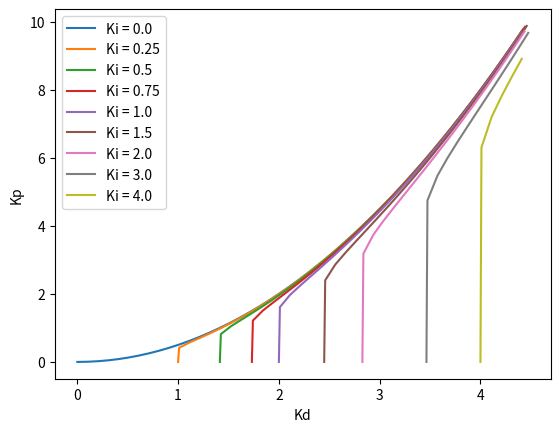

Recreate this plot in Python.
#!/usr/bin/env python3

# Copyright (c) 2020, Michael Platzer (TU Wien)
# All rights reserved.
#
# Redistribution and use in source and binary forms, with or without
# modification, are permitted provided that the following conditions are met:
#
# 1. Redistributions of source code must retain the above copyright notice,
#    this list of conditions and the following disclaimer.
#
# 2. Redistributions in binary form must reproduce the above copyright
#    notice, this list of conditions and the following disclaimer in the
#    documentation and/or other materials provided with the distribution.
#
# THIS SOFTWARE IS PROVIDED BY THE COPYRIGHT HOLDERS AND CONTRIBUTORS "AS IS"
# AND ANY EXPRESS OR IMPLIED WARRANTIES, INCLUDING, BUT NOT LIMITED TO, THE
# IMPLIED WARRANTIES OF MERCHANTABILITY AND FITNESS FOR A PARTICULAR PURPOSE
# ARE DISCLAIMED. IN NO EVENT SHALL THE COPYRIGHT HOLDER OR CONTRIBUTORS BE
# LIABLE FOR ANY DIRECT, INDIRECT, INCIDENTAL, SPECIAL, EXEMPLARY, OR
# CONSEQUENTIAL DAMAGES (INCLUDING, BUT NOT LIMITED TO, PROCUREMENT OF
# SUBSTITUTE GOODS OR SERVICES; LOSS OF USE, DATA, OR PROFITS; OR BUSINESS
# INTERRUPTION) HOWEVER CAUSED AND ON ANY THEORY OF LIABILITY, WHETHER IN
# CONTRACT, STRICT LIABILITY, OR TORT (INCLUDING NEGLIGENCE OR OTHERWISE)
# ARISING IN ANY WAY OUT OF THE USE OF THIS SOFTWARE, EVEN IF ADVISED OF THE
# POSSIBILITY OF SUCH DAMAGE.
#
# SPDX-License-Identifier: BSD-2-Clause


import numpy as np
import sympy as sp
import sympy.printing.latex as spltx

################################################################################
# GENERATE REPORT FILE:

with open('raffo_params.md', 'w') as mdf:
    mdf.write('% Report on the Calculation of Raffo-Controller Parameters\n\n')

    # System parameters:
    mdf.write('# System parameters\n\n')

    m, g, L, r, alpha = sp.symbols('m g L r alpha')
    I_xx, I_yy, I_zz = sp.symbols('I_xx I_yy I_zz')
    # system_params = [ (m, 0.74), (L, 0.21),
                      # (r, 0.000006 / 0.000029),
                      # (alpha, 5 * sp.pi / 180),
                      # (g, 9.81),
                      # (I_xx, 0.004), (I_yy, 0.004), (I_zz, 0.0084) ]
    system_params = [ (m, 1.28 + 0.11 * 4), (L, 0.263),
                      (r, 0.2), # (r, 0.5) (r, 0.000006 / 0.000029),
                      (alpha, 10 * sp.pi / 180),
                      (g, 9.81),
                      #(I_xx, 0.0135), (I_yy, 0.0135), (I_zz, 0.0246) ]
                      (I_xx, 0.0135 + 0.0029226 * 4),
                      (I_yy, 0.0135 + 0.0029226 * 4),
                      (I_zz, 0.0246 + 0.005819 * 4) ]

    # added weights: 4 weights with 0.11 Kg each, one on each arm, located at
    #                a radius of 0.23 m from the center of gravity;
    #                 => distance from x- and y-axis: 0.163 m
    #                 => added moment of inertia of one weight around:
    #                  * x- or y-axis: 0.163^2 * 0.11 = 0.0029226 Kg m^2
    #                  * z-axis: 0.23^2 * 0.11 = 0.005819 Kg m^2
    #                 => the added weights approximately double the moments

    mdf.write('Universal constants:\n\n$$'
              'g = ' + spltx(g.subs(system_params).evalf(5)) + '$$\n\n'
              'Design parameters:\n\n$$'
              'm = ' + spltx(m.subs(system_params).evalf(5)) + '\\qquad '
              'L = ' + spltx(L.subs(system_params).evalf(5)) + '\\qquad '
              'r = ' + spltx(r.subs(system_params).evalf(5)) + '\\qquad '
              '\\alpha = ' + spltx(alpha.subs(system_params).evalf(5)) + ' = ' +
              spltx((alpha * 180 / sp.pi).subs(system_params).evalf(5)) +
              '^\\circ \\qquad I = \\left[\\begin{matrix}' +
              spltx(I_xx.subs(system_params).evalf(5)) + ' \\\\ ' +
              spltx(I_yy.subs(system_params).evalf(5)) + ' \\\\ ' +
              spltx(I_zz.subs(system_params).evalf(5)) +
              '\\end{matrix}\\right]$$\n\n')

    sa, ca = sp.sin(alpha), sp.cos(alpha)
    # B = sp.Matrix([[  0  , L*ca,  0  ,-L*ca ],
                   # [-L*ca,  0  , L*ca,  0   ],
                   # [ r*ca,-r*ca, r*ca,-r*ca ],
                   # [ -sa ,  0  ,  sa ,  0   ],
                   # [  0  , -sa ,  0  ,  sa  ],
                   # [  ca ,  ca ,  ca ,  ca  ]])
    #sqLc = sp.sqrt(L)*ca
    sqLc = sp.sqrt(2)*L*ca
    sq2s = sp.sqrt(2)*sa
    B = sp.Matrix([[ sqLc, sqLc,-sqLc,-sqLc ],
                   [-sqLc, sqLc,-sqLc, sqLc ],
                   [-r*ca, r*ca, r*ca,-r*ca ],
                   [-sq2s, sq2s,-sq2s, sq2s ],
                   [-sq2s,-sq2s, sq2s, sq2s ],
                   [  ca ,  ca ,  ca ,  ca  ]])

    mdf.write('## Input coupling matrix:\n\n'
              #'$$\\begin{split}\n'
              #'B & = ' + spltx(B) + '\\\\\n'
              #'  & = ' + spltx(B.subs(system_params).evalf(5)) + '\\\\\n'
              #'\\end{split}$$\n\n')
              '$$B = ' + spltx(B) + ' = ' +
              spltx(B.subs(system_params).evalf(5)) + '$$\n\n')

    spBpi = B.subs(system_params).evalf().pinv()

    B = np.array(B.subs(system_params).evalf().tolist(), dtype=np.float64)
    Bpi = np.linalg.pinv(B)

    mdf.write('Pseudo-inverse (Moore–Penrose inverse) '
              'of the input coupling matrix B:\n\n'
              '$$\\begin{split}\n'
              'B^\\# & = ' + spltx(spBpi.evalf(5)) +
              '\\rightarrow\\text{sympy}\\\\\n'
              '      & = ' + spltx(sp.Matrix(Bpi).evalf(5)) +
              '\\rightarrow\\text{numpy}\\\\\n'
              '\\end{split}$$\n\n')

    # Inertia and Coriolis matrices:

    I_B = sp.diag(I_xx, I_yy, I_zz)

    #omega = sp.Matrix(sp.symbols('p q r'))
    omega = sp.Matrix(sp.symbols('p_omega q_omega r_omega'))
    omega_X = sp.Matrix([[0, -omega[2], omega[1]],
                         [omega[2], 0, -omega[0]],
                         [-omega[1], omega[0], 0]])

    C_B = omega_X * I_B

    mdf.write('## Inertia and Coriolis matrices:\n\n'
              'Angular rate vector (body frame): '
              '$\\omega = ' + spltx(omega.T) + '^T$\n\n'
              '$$I_B = ' + spltx(I_B) + ' = ' +
              spltx(I_B.subs(system_params).evalf(5)) + ' \\qquad \\qquad '
              'C_B = ' + spltx(C_B) + ' = ' +
              spltx(C_B.subs(system_params).evalf(5)) + '$$\n\n')

    # Newton-Euler equation matrices:
    M = sp.diag(I_B, m * sp.eye(3))
    C = sp.diag(C_B, sp.zeros(3))
    G = sp.Matrix([0, 0, 0, 0, 0, m * g])

    # Separation in controlled and uncontrolled degrees of freedom:
    M_uu, M_uc, M_cu, M_cc = M[:2,:2], M[:2,2:], M[2:,:2], M[2:,2:]

    M_su, M_rc = M[:2,:2], M[2:,2:]
    C_su, C_sc, C_ru, C_rc = C[:2,:2], C[:2,2:], C[2:,:2], C[2:,2:]
    G_su, G_rc = G[:2,:], G[2:,:]

    # Controller parameters and gain matrices:
    w_1s, w_1c, w_2c, w_3c, w_us, w_uc, gamma = sp.symbols(
            'omega_1s omega_1c omega_2c omega_3c omega_us omega_uc gamma')

    rho, nu, mu, lamb = sp.symbols('rho nu mu lambda')
    ricatti_vals = [
        (rho,  gamma * w_us * w_1s / sp.sqrt(gamma**2 - w_us**2)),
        (nu,   gamma * w_uc * w_1c / sp.sqrt(gamma**2 - w_uc**2)),
        (lamb, gamma * w_uc * w_3c / sp.sqrt(gamma**2 - w_uc**2)),
        (mu,   gamma * w_uc * sp.sqrt(w_2c**2 + 2 * w_1c * w_3c) / sp.sqrt(gamma**2 - w_uc**2))
    ]

    mdf.write('# Controller parameters\n\n')

    mdf.write('Ricatti values:\n\n$$'
              '\\rho    = ' + spltx(rho.subs(ricatti_vals))  + ' \\qquad '
              '\\nu     = ' + spltx(nu.subs(ricatti_vals))   + '\\qquad '
              '\\lambda = ' + spltx(lamb.subs(ricatti_vals)) + ' \\qquad '
              '\\mu     = ' + spltx(mu.subs(ricatti_vals))   + '$$\n\n')

    R_u, R_c = (w_us**2) * sp.eye(2), (w_uc**2) * sp.eye(4)
    T_11, T_22, T_23, T_24 = rho * sp.eye(2), nu * sp.eye(4), mu * sp.eye(4), lamb * sp.eye(4)

    K_Dsu = (T_11**-1) * (M_su**-1) * (C_su * T_11 + (R_u**-1) * T_11)
    K_Dsc = (T_11**-1) * (M_su**-1) * (C_sc * T_22 - M_uc * (M_cc**-1) * (R_c**-1) * T_22)
    K_Psc = (T_11**-1) * (M_su**-1) * (C_sc * T_23 - M_uc * (M_cc**-1) * (R_c**-1) * T_23)
    K_Isc = (T_11**-1) * (M_su**-1) * (C_sc * T_24 - M_uc * (M_cc**-1) * (R_c**-1) * T_24)
    K_Dru = (T_22**-1) * (M_rc**-1) * (C_ru * T_11 - M_cu * (M_uu**-1) * (R_u**-1) * T_11)
    K_Drc = (T_22**-1) * (M_rc**-1) * (C_rc * T_22 + (R_c**-1) * T_22) + (T_22**-1) * T_23
    K_Prc = (T_22**-1) * (M_rc**-1) * (C_rc * T_23 + (R_c**-1) * T_23) + (T_22**-1) * T_24
    K_Irc = (T_22**-1) * (M_rc**-1) * (C_rc * T_24 + (R_c**-1) * T_23)

    K_D = sp.Matrix(sp.BlockMatrix([[ K_Dsu, K_Dsc ], [ K_Dru, K_Drc ]]))
    K_P = sp.Matrix(sp.BlockMatrix([[ sp.zeros(2,2), K_Psc ], [ sp.zeros(4,2), K_Prc ]]))
    K_I = sp.Matrix(sp.BlockMatrix([[ sp.zeros(2,2), K_Isc ], [ sp.zeros(4,2), K_Irc ]]))

    # Simplify the components of the gain matrices:

    K_Dsc_factor = nu / rho # sp.gcd(tuple(K_Dsc))
    K_Dsc_rest = K_Dsc / K_Dsc_factor
    K_Dru_factor = rho / nu # sp.gcd(tuple(K_Dru))
    K_Dru_rest = K_Dru / K_Dru_factor

    K_Drc_add = mu / nu # K_Drc[0].args[0]    # get first argument of sympy.core.add
    K_Drc_rest = K_Drc - K_Drc_add * sp.eye(4)
    K_Drc_factor = 1 / (w_uc**2) # sp.gcd(tuple(K_Drc_rest))
    K_Drc_rest = K_Drc_rest / K_Drc_factor

    K_Psc_factor = mu / rho # sp.gcd(tuple(K_Psc))
    K_Psc_rest = K_Psc / K_Psc_factor

    K_Prc_add = lamb / nu # K_Prc[0].args[0]    # get first argument of sympy.core.add
    K_Prc_rest = K_Prc - K_Prc_add * sp.eye(4)
    K_Prc_factor = mu / (nu * w_uc**2) # sp.gcd(tuple(K_Prc_rest))
    K_Prc_rest = K_Prc_rest / K_Prc_factor

    K_Isc_factor = lamb / rho # sp.gcd(tuple(K_Isc))
    K_Isc_rest = K_Isc / K_Isc_factor
    K_Irc_factor = mu / (nu * w_uc**2) # sp.gcd(tuple(K_Irc))
    K_Irc_rest = K_Irc / K_Irc_factor

    mdf.write('## Gain matrices:\n\n'
              '$$\\begin{array}{r c@{\\quad=\\quad}c}\n'
              #'K_D & ' + spltx(K_D) + '\\\\\n'
              'K_D = & \\left[\\begin{matrix}' + spltx(K_Dsu) + ' & ' +
              spltx(K_Dsc_factor) + spltx(K_Dsc_rest) + '\\\\' +
              spltx(K_Dru_factor) + spltx(K_Dru_rest) + ' & ' +
              spltx(K_Drc_add) + '\\textbf{1} +' +
              spltx(K_Drc_factor) + spltx(K_Drc_rest) +
              '\\end{matrix}\\right]\n'
              '      & \\left[\\begin{matrix}' +
              spltx(K_Dsu.subs(ricatti_vals)) + ' & ' +
              spltx(K_Dsc_factor.subs(ricatti_vals)) + spltx(K_Dsc_rest) + '\\\\' +
              spltx(K_Dru_factor.subs(ricatti_vals)) + spltx(K_Dru_rest) + ' & ' +
              spltx(K_Drc_add.subs(ricatti_vals)) + '\\textbf{1} +' +
              spltx(K_Drc_factor) + spltx(K_Drc_rest) +
              '\\end{matrix}\\right] \\\\ \\\\[2mm]\n'

              'K_P = & \\left[\\begin{matrix} \\quad \\textbf{0} \\quad & ' +
              spltx(K_Psc_factor) + spltx(K_Psc_rest) + '\\\\'
              '\\textbf{0} & ' +
              spltx(K_Prc_add) + '\\textbf{1} +' +
              spltx(K_Prc_factor) + spltx(K_Prc_rest) +
              '\\end{matrix}\\right]\n'
              '      & \\left[\\begin{matrix} \\quad \\textbf{0} \\quad & ' +
              spltx(K_Psc_factor.subs(ricatti_vals)) + spltx(K_Psc_rest) + '\\\\' +
              '\\textbf{0} & ' +
              spltx(K_Prc_add.subs(ricatti_vals)) + '\\textbf{1} +' +
              spltx(K_Prc_factor.subs(ricatti_vals)) + spltx(K_Prc_rest) +
              '\\end{matrix}\\right] \\\\ \\\\[2mm]\n'

              'K_I = & \\left[\\begin{matrix} \\quad \\textbf{0} \\quad & ' +
              spltx(K_Isc_factor) + spltx(K_Isc_rest) + '\\\\'
              '\\textbf{0} & ' +
              spltx(K_Irc_factor) + spltx(K_Irc_rest) +
              '\\end{matrix}\\right]\n'
              '      & \\left[\\begin{matrix} \\quad \\textbf{0} \\quad & ' +
              spltx(K_Isc_factor.subs(ricatti_vals)) + spltx(K_Isc_rest) + '\\\\' +
              '\\textbf{0} & ' +
              spltx(K_Irc_factor.subs(ricatti_vals)) + spltx(K_Irc_rest) +
              '\\end{matrix}\\right] \\\\\n'
              '\\end{array}$$\n\n')

    # Reason about proportional, integral and derivative gains:

    w_xi1, w_xi2, w_xi3 = sp.symbols('\\omega_{\\xi1} \\omega_{\\xi2} \\omega_{\\xi3}',
                                     real=True)

    mdf.write('## Position error gain:\n\n'
              'In the gain matrices we observe that $K_{D\\xi}$, $K_{P\\xi}$ '
              'and $K_{I\\xi}$, i.e. the derivative, proportional and '
              'integral gain of the position error $\\xi_{err}$ respectively, '
              'equal:\n\n'
              '$$K_{D\\xi} = ' + spltx(K_Drc_add + K_Drc_factor) + '\\cdot '
              '\\frac{1}{m} \\qquad '
              'K_{P\\xi} = ' + spltx(K_Prc_add + K_Prc_factor) + '\\cdot '
              '\\frac{1}{m} \\qquad '
              'K_{I\\xi} = ' + spltx(K_Irc_factor) + '\\cdot \\frac{1}{m}'
              '$$\n\n')

    mdf.write('Let: $$\\omega_{\\xi1} = ' + spltx(K_Drc_factor) + ' \\qquad ' +
              '\\omega_{\\xi2} = ' + spltx(K_Drc_add) + ' = ' +
              spltx(K_Drc_add.subs(ricatti_vals)) + ' \\qquad ' +
              '\\omega_{\\xi3} = ' + spltx(K_Prc_add) + ' = ' +
              spltx(K_Prc_add.subs(ricatti_vals)) + '$$\n\n')

    mdf.write('We would like to use $\\omega_{\\xi1}$, $\\omega_{\\xi2}$ and '
              '$\\omega_{\\xi3}$ to choose the derivative, proportional and '
              'integral gains of the regulated and controlled degrees of '
              'freedom. Therefore, we solve these equations '
              'for $\\omega_{uc}$, $\\omega_{1c}$ and $\\omega_{3c}$:\n\n')

    w_uc_eq, w_1c_eq, w_3c_eq = next(iter(sp.nonlinsolve([
        w_xi1 - K_Drc_factor.subs(ricatti_vals),
        w_xi2 - K_Drc_add.subs(ricatti_vals),
        w_xi3 - K_Prc_add.subs(ricatti_vals)
    ], [ w_uc, w_1c, w_3c ])))

    mdf.write('$$\\omega_{uc} = ' + spltx(w_uc_eq) + ' \\qquad ' +
              '\\omega_{1c} = ' + spltx(w_1c_eq) + ' \\qquad ' +
              '\\omega_{3c} = ' + spltx(w_3c_eq) + '$$\n\n')

    mdf.write('All values must be real, thus $\\omega_{\\xi1} > 0$ must hold. '
              'Another important constraint is that '
              '$\\omega_{\\xi2}^2 > 2 \\omega_{\\xi3}$. '
              'Note that this constraint is trivial if '
              '$\\omega_{\\xi3} < 0$.\n\n')

    mdf.write('Note that $\\omega_{\\xi1}$, $\\omega_{\\xi2}$ and '
              '$\\omega_{\\xi3}$ have been chosen such that the effective '
              'derivative, proportional and integral gains of the position '
              'error $\\xi_{err}$ are:\n\n')

    mdf.write('$$K_{D\\xi} = ' + spltx(w_xi2 + w_xi1 / m) + ' \\qquad ' +
              'K_{P\\xi} = ' + spltx(w_xi3 + w_xi1 * w_xi2 / m) + ' \\qquad ' +
              'K_{I\\xi} = ' + spltx(w_xi1 * w_xi2 / m) + '$$\n\n')

    K_Dxi, K_Pxi, K_Ixi = sp.symbols('K_{D\\xi} K_{P\\xi} K_{I\\xi}')

    w_xi_sols = list(iter(sp.nonlinsolve([
        K_Dxi - (w_xi2 + w_xi1 / m),
        K_Pxi - (w_xi3 + w_xi1 * w_xi2 / m),
        K_Ixi - (w_xi1 * w_xi2 / m)
    ], [ w_xi1, w_xi2, w_xi3 ])))

    w_xi1_eq1, w_xi2_eq1, w_xi3_eq1 = w_xi_sols[0]
    w_xi1_eq2, w_xi2_eq2, w_xi3_eq2 = w_xi_sols[1]

    mdf.write('Solving these equations for $\\omega_{\\xi1}$, $\\omega_{\\xi2}$ '
              'and $\\omega_{\\xi3}$ yields two possible solutions:\n\n'
              '$$\\left\\{ \\begin{array}{l}\n'
              '\\omega_{\\xi1} = ' + spltx(w_xi1_eq1) + ' \\qquad ' +
              '\\omega_{\\xi2} = ' + spltx(w_xi2_eq1) + ' \\qquad ' +
              '\\omega_{\\xi3} = ' + spltx(w_xi3_eq1) + ' \\\\ \\\\\n'
              '\\omega_{\\xi1} = ' + spltx(w_xi1_eq2) + ' \\qquad ' +
              '\\omega_{\\xi2} = ' + spltx(w_xi2_eq2) + ' \\qquad ' +
              '\\omega_{\\xi3} = ' + spltx(w_xi3_eq2) + '\n'
              '\\end{array} \\right.$$\n\n')

    mdf.write('We see that these results introduce an additional constraint, '
              'that $K_{D\\xi}^2 \\geq 4 K_{I\\xi}$. Note that the constraint '
              '$\\omega_{\\xi1} > 0$ is now trivial (as long as $K_{D\\xi} > 0$ '
              'and $K_{I\\xi} > 0$), whereas the constraint '
              '$\\omega_{\\xi2}^2 > 2 \\omega{rc3}$ now becomes:\n\n'
              '$$\\left\\{ \\begin{array}{l}\n' +
              spltx(w_xi2_eq1**2) + ' > 2 \\, (' + spltx(w_xi3_eq1) +
              ') \\qquad \\Rightarrow \qquad' +
              spltx((w_xi2_eq1**2).simplify() / 2) + ' > ' +
              spltx(w_xi3_eq1) + ' \\\\ \\\\\n' +
              spltx(w_xi2_eq2**2) + ' > 2 \\, (' + spltx(w_xi3_eq2) +
              ') \\qquad \\Rightarrow \qquad' +
              spltx((w_xi2_eq2**2).simplify() / 2) + ' > ' +
              spltx(w_xi3_eq2) + '\n'
              '\\end{array} \\right.$$\n\n')

    mdf.write('Note that when $K_{D\\xi}^2 = 4 K_{I\\xi}$, '
              'then both of these equations become identical and yield '
              '$\\frac{1}{8} K_{D\\xi}^2 > ' + spltx(w_xi3_eq1) +
              ' \\Rightarrow \\frac{1}{2} K_{I\\xi} > ' + spltx(w_xi3_eq1) +
              ' \\Rightarrow K_{P\\xi} < \\frac{3}{2} K_{I\\xi}$. '
              'As $K_{D\\xi}^2$ grows larger than $4 K_{I\\xi}$, the first '
              'equation forces a lower bound on $K_{P\\xi}$ than the second '
              'one; hence the second equations gives more freedom in choosing '
              '$K_{P\\xi}$. For $K_{D\\xi} \\gg K_{I\\xi}$ the two equations '
              'can be approximated by:\n\n'
              '$$\\left\\{ \\begin{array}{l}\n'
              '0 > ' + spltx(w_xi3_eq1) + ' \\Rightarrow '
              'K_{P\\xi} < K_{I\\xi} \\\\ \\\\\n'
              '\\frac{(2 K_{D\\xi})^2}{8} > ' + spltx(w_xi3_eq1) +
              ' \\Rightarrow '
              'K_{P\\xi} < K_{I\\xi} + \\frac{1}{2} K_{D\\xi}^2\n'
              '\\end{array} \\right.$$\n\n')

    mdf.write('Hence we see that for $K_{D\\xi} \\gg K_{I\\xi}$, the upper '
              'bound for $K_{P\\xi}$ approaches $\\frac{1}{2} K_{D\\xi}^2$, '
              'which we can also observed in the following plot:\n\n')

    import matplotlib.pyplot as plt

    for Ki in [ 0., .25, .5, .75, 1., 1.5, 2., 3., 4. ]:
        w_xi2_val = w_xi2_eq2.subs([ (K_Ixi, Ki) ] + system_params)
        Kd_vals = list(np.arange(np.sqrt(4 * Ki) + .01, 4.5, .1))
        Kp_constr1 = [ w_xi2_val.subs([ (K_Dxi, Kd) ])**2 / 2 + Ki for Kd in Kd_vals ]
        plt.plot([ np.sqrt(4 * Ki) ] + Kd_vals, [ 0 ] + Kp_constr1, label=('Ki = ' + str(Ki)))
    plt.xlabel('Kd')
    plt.ylabel('Kp')
    plt.legend()
    #plt.show()
    #plt.gca().set_position([0, 0, 1, 1])
    #plt.savefig('raffo_params_possible_gains.pdf')

    mdf.write('![Upper bound of $K_{P\\xi}$ in function of $K_{D\\xi}$ '
              'for different values of $K_{I\\xi}$. Note that $K_{D\\xi}$ can '
              'always be increased without limit, but has a minimum value '
              'depending on $K_{I\\xi}$ (i.e. $K_{D\\xi}^2 > 4 K_{I\\xi}$). '
              '$K_{P\\xi}$ however can always be decreased to 0, but its '
              'maximum value is limited.]'
              '(raffo_params_possible_gains.pdf){ width=50% }\n\n')

    # valid_gains = []
    # for Kd, Ki in np.mgrid[0:5:.1,0:5:.1].reshape(2,-1).T:
        # test_gains = [ (K_Dxi, Kd), (K_Pxi, 1.), (K_Ixi, Ki) ]
        # w_xi2_val = w_xi2_eq.subs(test_gains + system_params)
        # w_xi3_val = w_xi3_eq.subs(test_gains + system_params)
        # if Kd**2 > 4 * Ki and w_xi2_val**2 > 2 * w_xi3_val:
            # valid_gains.append((Kd, Ki))

    # from scipy.spatial import ConvexHull
    # valid_hull = [ valid_gains[idx] for idx in ConvexHull(valid_gains).vertices ]
    # print(valid_hull)

    # import matplotlib.pyplot as plt
    # plt.plot([ Kd for Kd, Ki in valid_gains ], [ Ki for Kd, Ki in valid_gains ], 'o')
    # plt.show()


    # Obtain numerical values:

    tuning_vals = [
        (w_1s, 1.5),
        #(w_1c, 1.0),
        (w_2c, 0.5),
        #(w_3c, 2.0), # (w_3c, 6.0),
        (w_us, 0.7), # (w_us, 0.7), # (w_us, 2.5),
        #(w_uc, 2.5), # (w_uc, 0.7),
        (gamma, 8.0) # 7.0) # 3.0)
    ]

    w_xi1_eq, w_xi2_eq, w_xi3_eq = w_xi1_eq2, w_xi2_eq2, w_xi3_eq2

    #xi_gain_vals = [ (K_Dxi, 2.1866), (K_Pxi, 2.2577), (K_Ixi, 0.25769) ]
    #xi_gain_vals = [ (K_Dxi, 2.2), (K_Pxi, 2.3), (K_Ixi, 0.2) ]
    #xi_gain_vals = [ (K_Dxi, 5), (K_Pxi, 2.3), (K_Ixi, 0.2) ]
    #xi_gain_vals = [ (K_Dxi, 3.4), (K_Pxi, 1.1), (K_Ixi, 0.2) ]
    #xi_gain_vals = [ (K_Dxi, 5.5), (K_Pxi, 2.4), (K_Ixi, 0.2) ]
    #xi_gain_vals = [ (K_Dxi, 6.5), (K_Pxi, 4), (K_Ixi, 0.2) ]
    #xi_gain_vals = [ (K_Dxi, 7.5), (K_Pxi, 4.6), (K_Ixi, 0.2) ]
    #xi_gain_vals = [ (K_Dxi, 9), (K_Pxi, 5.7), (K_Ixi, 0.2) ]
    #xi_gain_vals = [ (K_Dxi, 11), (K_Pxi, 7), (K_Ixi, 0.2) ]
    xi_gain_vals = [ (K_Dxi, 14), (K_Pxi, 9), (K_Ixi, 0.2) ]
    #xi_gain_vals = [ (K_Dxi, 0.), (K_Pxi, 1.), (K_Ixi, 0.) ]
    xi_gains = [ (w_xi1, w_xi1_eq), (w_xi2, w_xi2_eq), (w_xi3, w_xi3_eq) ]

    mdf.write('## Parameter values:\n\n'
              'First, we choose suitable values for the derivative, '
              'proportional and integral gains $K_{D\\xi}$, $K_{P\\xi}$ and '
              '$K_{I\\xi}$ of the position error $\\xi_{err}$. '
              'These gain values directly amplify the position error (in m) '
              'to give the control acceleration (in m$\\cdot\\text{s}^{-2}$), '
              'which adds to the gravitational acceleration vector to control '
              'the pitch and roll of the quadcopter. '
              'We choose $K_{D\\xi} = ' + spltx(K_Dxi.subs(xi_gain_vals)) +
              '$, $K_{P\\xi} = ' + spltx(K_Pxi.subs(xi_gain_vals)) +
              '$ and $K_{I\\xi} = ' + spltx(K_Ixi.subs(xi_gain_vals)) +
              '$, thus:\n\n'
              '$$\\omega_{\\xi1} = ' + spltx(w_xi1_eq) + ' = ' +
              spltx(w_xi1_eq.subs(xi_gain_vals + system_params).evalf(5)) +
              ' \\qquad \\omega_{\\xi2} = ' + spltx(w_xi2_eq) + ' = ' +
              spltx(w_xi2_eq.subs(xi_gain_vals + system_params).evalf(5)) +
              ' \\qquad \\omega_{\\xi3} = ' + spltx(w_xi3_eq) + ' = ' +
              spltx(w_xi3_eq.subs(xi_gain_vals + system_params).evalf(5)) +
              '$$\n\n')

    mdf.write('Hence we get:\n\n'
              '$$\\begin{array}{r c@{\\quad=\\quad}c@{\\quad=\\quad}l}\n'
              '\\omega_{uc} \\; = & ' + spltx(w_uc_eq) + ' & ' +
              spltx(w_uc_eq.subs(xi_gains)) + ' & ' +
              spltx(w_uc_eq.subs(xi_gains).subs(xi_gain_vals + system_params).evalf(5)) +
              '\\\\\n\\\\[1mm]\n\\omega_{1c} \\; = & ' + spltx(w_1c_eq) + ' & ' +
              spltx(w_1c_eq.subs(xi_gains)) + ' & ' +
              spltx(w_1c_eq.subs(xi_gains).subs(xi_gain_vals + system_params).evalf(5)) +
              '\\\\\n\\\\[1mm]\n\\omega_{3c} \\; = & ' + spltx(w_3c_eq) + ' & ' +
              spltx(w_3c_eq.subs(xi_gains)) + ' & ' +
              spltx(w_3c_eq.subs(xi_gains).subs(xi_gain_vals + system_params).evalf(5)) +
              '\\\\\n\\end{array}$$\n\n')

    tuning_vals = [
        (w_1s, w_1s.subs(tuning_vals)),
        (w_1c, w_1c_eq.subs(xi_gains).subs(xi_gain_vals + system_params + tuning_vals)),
        (w_2c, w_2c.subs(tuning_vals)),
        (w_3c, w_3c_eq.subs(xi_gains).subs(xi_gain_vals + system_params + tuning_vals)),
        (w_us, w_us.subs(tuning_vals)),
        (w_uc, w_uc_eq.subs(xi_gains).subs(xi_gain_vals + system_params + tuning_vals)),
        (gamma, gamma.subs(tuning_vals))
    ]

    mdf.write('## Resulting tuning values:\n\n'
              '$$\\omega_{1s} = ' + spltx(w_1s.subs(tuning_vals).evalf(5)) + '\\qquad'
              '\\omega_{1c} = ' + spltx(w_1c.subs(tuning_vals).evalf(5)) + '\\qquad'
              '\\omega_{2c} = ' + spltx(w_2c.subs(tuning_vals).evalf(5)) + '\\qquad'
              '\\omega_{3c} = ' + spltx(w_3c.subs(tuning_vals).evalf(5)) + '\\qquad'
              '\\omega_{us} = ' + spltx(w_us.subs(tuning_vals).evalf(5)) + '\\qquad'
              '\\omega_{uc} = ' + spltx(w_uc.subs(tuning_vals).evalf(5)) + '\\qquad'
              '\\gamma = ' + spltx(gamma.subs(tuning_vals)) + '$$\n\n')

    mdf.write('Ricatti values:\n\n$$'
              '\\rho    = ' + spltx(rho.subs(ricatti_vals))  + ' = ' +
              spltx(rho.subs(ricatti_vals).subs(tuning_vals).evalf(5)) + ' \\qquad '
              '\\nu     = ' + spltx(nu.subs(ricatti_vals))   + ' = ' +
              spltx(nu.subs(ricatti_vals).subs(tuning_vals).evalf(5)) + ' \\qquad '
              '\\lambda = ' + spltx(lamb.subs(ricatti_vals)) + ' = ' +
              spltx(lamb.subs(ricatti_vals).subs(tuning_vals).evalf(5)) + ' \\qquad '
              '\\mu     = ' + spltx(mu.subs(ricatti_vals))   + ' = ' +
              spltx(mu.subs(ricatti_vals).subs(tuning_vals).evalf(5)) + '$$\n\n')

    mdf.write('therefore: $$' + '\\qquad'.join(
              [ spltx(val) + ' = ' + spltx(val.subs(ricatti_vals)) + ' = ' +
                spltx(val.subs(ricatti_vals).subs(tuning_vals).evalf(5))
                for val in [
                    K_Dsc_factor, K_Dru_factor, K_Psc_factor, K_Isc_factor
                ] ]) + '$$\n\n$$' + '\\qquad'.join(
              [ spltx(val) + ' = ' + spltx(val.subs(ricatti_vals)) + ' = ' +
                spltx(val.subs(ricatti_vals).subs(tuning_vals).evalf(5))
                for val in [
                    K_Drc_add, K_Drc_factor, K_Prc_add, K_Prc_factor
                ] ]) + '$$\n\n')

    cancel_omega = [ (omega[0], 1), (omega[1], 1), (omega[2], 1) ]
    K_D_n = K_D.subs(ricatti_vals).subs(tuning_vals + cancel_omega + system_params)
    K_P_n = K_P.subs(ricatti_vals).subs(tuning_vals + cancel_omega + system_params)
    K_I_n = K_I.subs(ricatti_vals).subs(tuning_vals + cancel_omega + system_params)

    mdf.write('## Resulting gain matrices:\n\n'
              '$$\\begin{array}{r c@{\\quad=\\quad}c}\n'
              'K_D = & \\left[\\begin{matrix}' +
              spltx(K_Dsu.subs(ricatti_vals).subs(tuning_vals).evalf(5)) + ' & ' +
              spltx(K_Dsc_factor.subs(ricatti_vals).subs(tuning_vals).evalf(5)) + spltx(K_Dsc_rest) + '\\\\' +
              spltx(K_Dru_factor.subs(ricatti_vals).subs(tuning_vals).evalf(5)) + spltx(K_Dru_rest) + ' & ' +
              spltx(K_Drc_add.subs(ricatti_vals).subs(tuning_vals).evalf(5)) + '\\cdot\\textbf{1} +' +
              spltx(K_Drc_factor.subs(tuning_vals).evalf(5)) + spltx(K_Drc_rest) +
              '\\end{matrix}\\right] & ' +
              spltx(K_D.subs(ricatti_vals).subs(tuning_vals + system_params).evalf(5)) + ' \\\\ \\\\[2mm]\n'
              'K_P = & \\left[\\begin{matrix} \\quad \\textbf{0} \\quad & ' +
              spltx(K_Psc_factor.subs(ricatti_vals).subs(tuning_vals).evalf(5)) + spltx(K_Psc_rest) + '\\\\' +
              '\\textbf{0} & ' +
              spltx(K_Prc_add.subs(ricatti_vals).subs(tuning_vals).evalf(5)) + '\\cdot \\textbf{1} +' +
              spltx(K_Prc_factor.subs(ricatti_vals).subs(tuning_vals).evalf(5)) + spltx(K_Prc_rest) +
              '\\end{matrix}\\right] & ' +
              spltx(K_P.subs(ricatti_vals).subs(tuning_vals + system_params).evalf(5)) + ' \\\\ \\\\[2mm]\n'
              'K_I = & \\left[\\begin{matrix} \\quad \\textbf{0} \\quad & ' +
              spltx(K_Isc_factor.subs(ricatti_vals).subs(tuning_vals).evalf(5)) + spltx(K_Isc_rest) + '\\\\' +
              '\\textbf{0} & ' +
              spltx(K_Irc_factor.subs(ricatti_vals).subs(tuning_vals).evalf(5)) + spltx(K_Irc_rest) +
              '\\end{matrix}\\right] & ' +
              spltx(K_I.subs(ricatti_vals).subs(tuning_vals + system_params).evalf(5)) + '\\\\\n'
              '\\end{array}$$\n\n')


# write gain matrices to python file for simulation purposes:
#with open('raffo_params.py', 'w') as pyf:
#    pyf.write('# Raffo Parameters\n\n')
#    pyf.write('import numpy as np\n\n')
#    pyf.write('K_D = np.array' + str(K_D_n.evalf(8))[6:] + '\n\n')
#    pyf.write('K_P = np.array' + str(K_P_n.evalf(8))[6:] + '\n\n')
#    pyf.write('K_I = np.array' + str(K_I_n.evalf(8))[6:] + '\n\n')


################################################################################
# GENERATE PARAMETERS FILE:

import math

def fix32(vals, scale_name, scale=None):
    if scale is None:
        _, maxval = max(vals, key=lambda x: abs(x[1]))
        _, exp = math.frexp(maxval)
        scale = 31 - exp

    # macro definitions:
    lines = [ '#define ' + name for name, _ in vals + [ (scale_name, 0) ] ]
    maxlen = ((max([ len(l) for l in lines ]) + 4) // 4) * 4

    # hex values:
    lines = [ line.ljust(maxlen-1) + ((" 0x%08X" % (int(val[1] * (1<<scale))))
                 if val[1] >= 0 else ("-0x%08X" % (int(-val[1] * (1<<scale)))))
              for line, val in zip(lines, vals) ] + [ lines[-1].ljust(maxlen) ]
    maxlen = ((max([ len(l) for l in lines ]) + 4) // 4) * 4 + 4

    # add float values as comment:
    lines = [ line.ljust(maxlen) + ("// %f" % val[1])
              for line, val in zip(lines, vals) ] + [ lines[-1] + str(scale) ]
    return lines

with open('raffo_params.h', 'w') as outf:
    outf.write('#ifndef RAFFO_PARAMS_H\n')
    outf.write('#define RAFFO_PARAMS_H\n\n')
    outf.write('#include "raffo.h"\n\n')

    outf.write('/' * 80 + '\n// SYSTEM PARAMETERS:\n\n')

    outf.write('// Maximum torques (rotational component of Gamma) '
               'and torques\n' '// (translational component of Gamma):\n')
    outf.write('#define GAMMA_TORQUE_SCALE 25\n')
    outf.write('#define GAMMA_FORCE_SCALE  25\n')

    mass_str = fix32([ ('MASS', m.subs(system_params)) ], 'MASS_SCALE')
    outf.write('// Mass of the quadcopter in kg:\n' + '\n'.join(mass_str))
    outf.write('\n\n')

    gm_str = fix32([ ('G_MASS', (g*m).subs(system_params)) ],
                      'G_MASS_SCALE', 25)
    outf.write('// Gravitational force acting on the quadcopter g*mass, '
               'with g = 9.81 m/s^2;\n' '// note that the scaling factor must '
               'be the same as for GAMMA_FORCE:\n' + '\n'.join(gm_str) + '\n\n')

    inertia_str = fix32([ ('I_XX', I_xx.subs(system_params)),
                          ('I_YY', I_yy.subs(system_params)),
                          ('I_ZZ', I_zz.subs(system_params))], 'I_SCALE')
    outf.write('// Principle moments of inertia of the quadcopter:\n' +
               '\n'.join(inertia_str) + '\n\n')

    outf.write('// Pseudo-inverse (Moore–Penrose inverse) of the input '
               'coupling matrix B:\nstatic const int32_t Bpi[4][6] = {')

    maxval = max(Bpi.flatten(), key=abs)
    _, exp = math.frexp(maxval)
    scale = 31 - exp
    bpi_str = [ [ (((" 0x%08X" % (int(val * (1<<scale)))) if val >= 0 else
                    ("-0x%08X" % (int(-val * (1<<scale))))), '%f' % val)
                  for val in row ] for row in Bpi ]
    bpi_str = [ '\n//   ' + ','.join([ val[1].rjust(11) for val in row ]) +
                '\n    {' + ','.join([ val[0] for val in row ]) + ' }'
                for row in bpi_str ]
    outf.write(','.join(bpi_str))
    outf.write('\n};\n#define BPI_SCALE   ' + str(scale) + '\n\n\n')

    outf.write('/' * 80 + '\n// CONTROLLER PARAMETERS AND GAIN MATRICES:\n\n')

    tuning_str = [ name + (" = %f" % val.subs(tuning_vals)) for name, val in [
                   ('w_1s', w_1s), ('w_1c', w_1c), ('\n// w_2c', w_2c),
                   ('w_3c', w_3c), ('\n// w_us', w_us), ('w_uc', w_uc),
                   ('\n// gamma', gamma) ] ]
    outf.write('// Tuning values:\n// ' + ', '.join(tuning_str) + '\n\n')

    ricatti_str = [ equ + (" = %f" % val.subs(ricatti_vals).subs(tuning_vals))
                    for equ, val in [
        ('rho    = gamma * w_us * w_1s / sqrt(gamma^2 - w_us^2)', rho),
        ('nu     = gamma * w_uc * w_1c / sqrt(gamma^2 - w_uc^2)', nu),
        ('lambda = gamma * w_uc * w_3c / sqrt(gamma^2 - w_uc^2)', lamb),
        ('mu = gamma * w_uc * sqrt(w_2c^2 + 2 * w_1c * w_3c) / '
         'sqrt(gamma^2 - w_uc^2)\n//   ', mu)
    ] ]
    outf.write('// Ricatti values:\n// ' + '\n// '.join(ricatti_str) + '\n\n')

    outf.write('// KI matrix has following elements (constant parts only):\n')
    outf.write('//  - KI_P = I_zz * lambda / (I_xx * rho)       element [0,2]\n')
    outf.write('//  - KI_Q = -I_zz * lambda / (I_yy * rho)      element [1,2]\n')
    outf.write('//  - KI_R = mu / (I_zz * nu * w_uc^2)          element [2,2]\n')
    outf.write('//  - KI_XI = mu / (m * nu * w_uc^2)            elements [3,3] [4,4] [5,5]\n')

    KI_str  = fix32([ ('KI_P', K_I_n[0,2]),
                      ('KI_Q', K_I_n[1,2]),
                      ('KI_R', K_I_n[2,2]),
                    ], 'KI_ROT_SCALE')
    KI_str += fix32([ ('KI_XI', K_I_n[3,3]),
                    ], 'KI_XI_SCALE ')
    outf.write('\n'.join(KI_str) + '\n\n')

    outf.write('// KP matrix has following elements (constant parts only):\n')
    outf.write('//  - KP_P = I_zz * mu / (I_xx * rho)                   element [0,2]\n')
    outf.write('//  - KP_Q = -I_zz * mu / (I_yy * rho)                  element [1,2]\n')
    outf.write('//  - KP_R = lambda / nu + mu / (I_zz * nu * w_uc^2)    element [2,2]\n')
    outf.write('//  - KP_XI = lambda / nu + mu / (m * nu * w_uc^2)      elem [3,3] [4,4] [5,5]\n')

    KP_str  = fix32([ ('KP_P', K_P_n[0,2]),
                      ('KP_Q', K_P_n[1,2]),
                      ('KP_R', K_P_n[2,2]),
                    ], 'KP_ROT_SCALE')
    KP_str += fix32([ ('KP_XI', K_P_n[3,3]),
                    ], 'KP_XI_SCALE ')
    outf.write('\n'.join(KP_str) + '\n\n')

    outf.write('// KD matrix has following elements (constant parts only):\n')
    outf.write('//  - KD_PP = 1 / (I_xx * w_us^2)                       element [0,0]\n')
    outf.write('//  - KD_QQ = 1 / (I_yy * w_us^2)                       element [1,1]\n')
    outf.write('//  - KD_RR = 1 / (I_zz * w_us^2)                       element [2,2]\n')
    outf.write('//  - KD_PQR = -I_yy / I_xx + I_zz * nu / (I_xx * rho)  element [0,1] + [0,2]\n')
    outf.write('//  - KD_QPR =  I_xx / I_yy - I_zz * nu / (I_yy * rho)  element [1,0] + [1,2]\n')
    outf.write('//  - KD_RPQ = (-I_xx + I_yy) * rho / (I_zz * nu)       element [2,0] + [2,1]\n')
    outf.write('//  - KD_XI = mu / nu + 1 / (m * w_uc^2)                elem [3,3] [4,4] [5,5]\n')

    KD_str  = fix32([ ('KD_PP', K_D_n[0,0]),
                      ('KD_QQ', K_D_n[1,1]),
                      ('KD_RR', K_D_n[2,2])
                    ], 'KD_ROT1_SCALE')
    KD_str += fix32([ ('KD_PQR', K_D_n[0,1] + K_D_n[0,2]),
                      ('KD_QPR', K_D_n[1,0] + K_D_n[1,2]),
                      ('KD_RPQ', K_D_n[2,0] + K_D_n[2,1])
                    ], 'KD_ROT2_SCALE')
    KD_str += fix32([ ('KD_XI', K_D_n[3,3])
                    ], 'KD_XI_SCALE  ')
    outf.write('\n'.join(KD_str) + '\n\n')

    #outf.write('#define MAX(X, Y)   (((X) > (Y)) ? (X) : (Y))\n')
    #outf.write('#define K_MAX_SCALE (MAX(KI_SCALE, MAX(KP_SCALE, KD_SCALE)))')
    outf.write('#endif //RAFFO_PARAMS_H\n')
